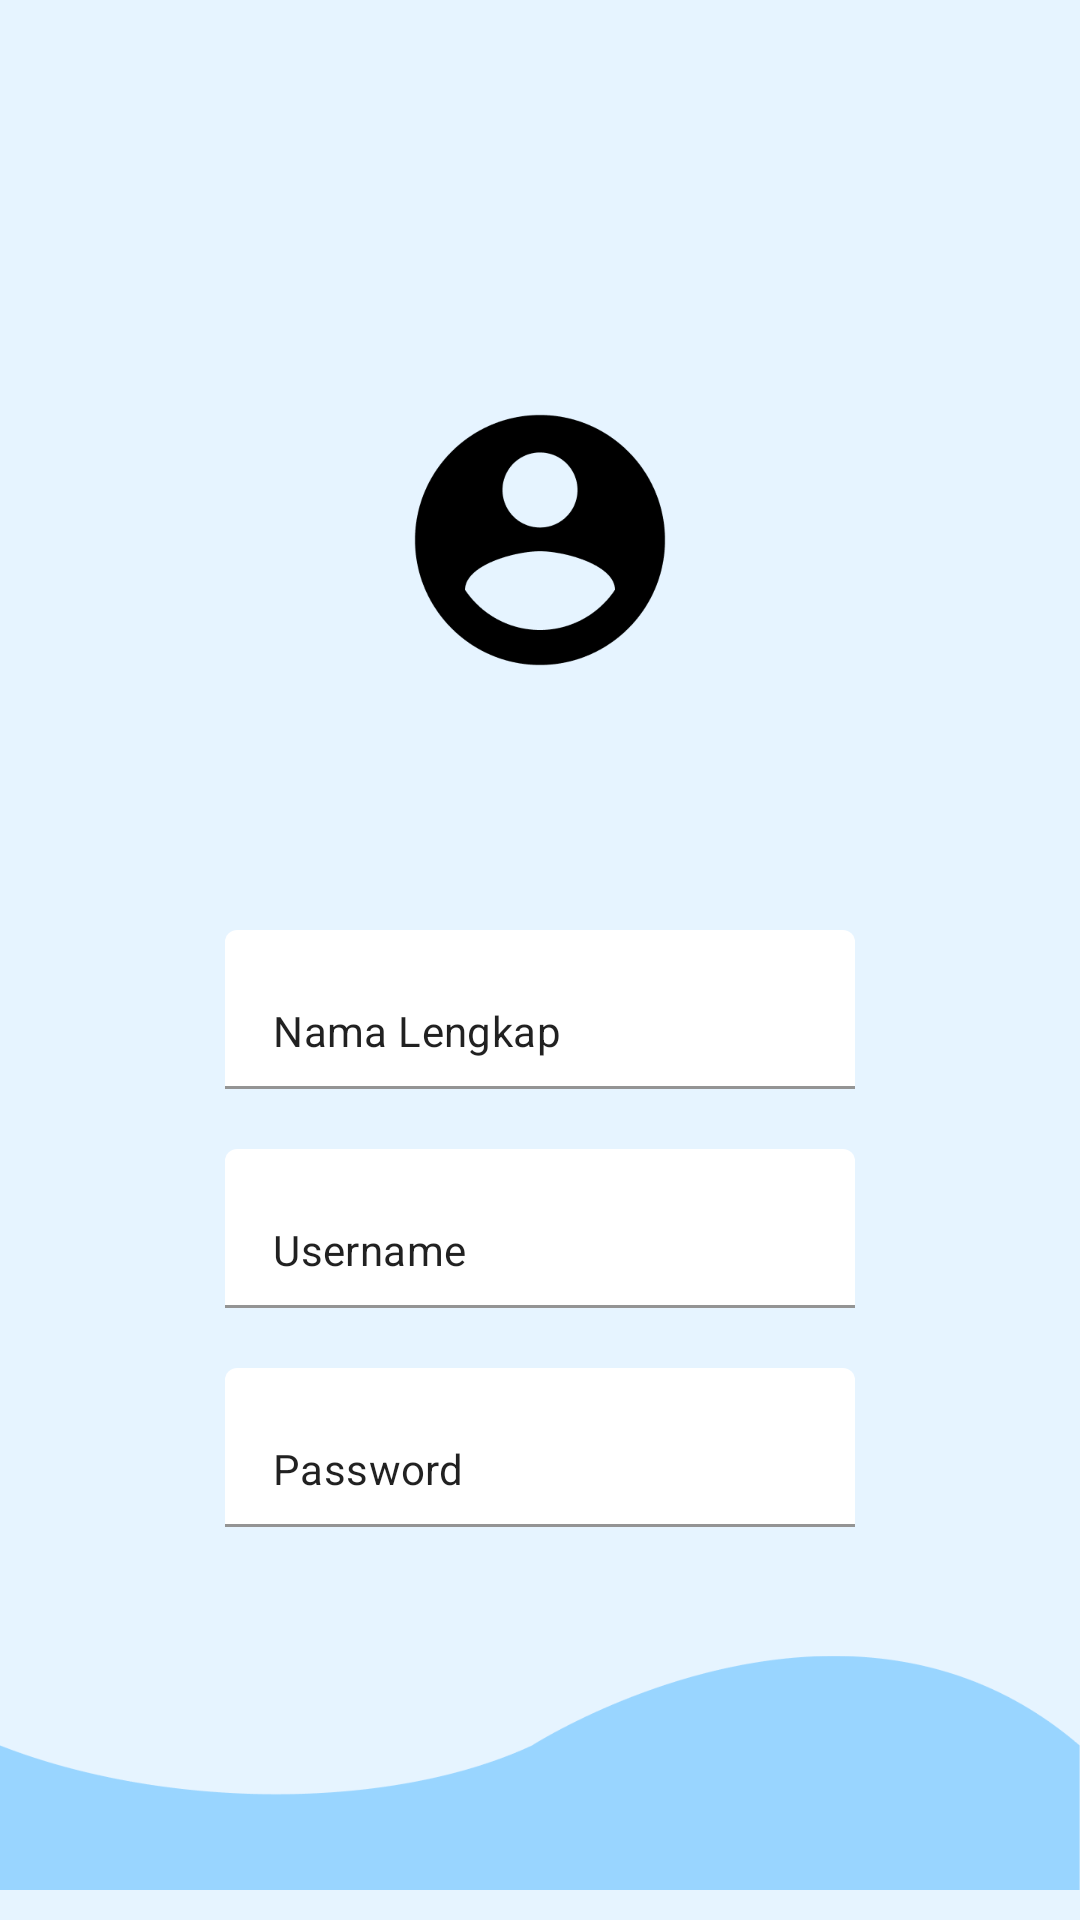

Layout XML and referenced resources for this Android screen:
<!-- AndroidManifest.xml: application theme Theme.CariMahasiswa -->
<!-- res/layout/activity_account.xml -->
<?xml version="1.0" encoding="utf-8"?>
<androidx.constraintlayout.widget.ConstraintLayout xmlns:android="http://schemas.android.com/apk/res/android"
    xmlns:app="http://schemas.android.com/apk/res-auto"
    xmlns:tools="http://schemas.android.com/tools"
    android:layout_width="450dp"
    android:layout_height="800dp"
    android:background="@color/PrimaryBlue"
    tools:context=".AccountActivity">

    <ImageButton
        android:id="@+id/backImageButton"
        android:layout_width="50dp"
        android:layout_height="50dp"
        android:layout_marginTop="3dp"
        android:background="@drawable/back"
        app:layout_constraintStart_toStartOf="parent"
        app:layout_constraintTop_toTopOf="parent" />

    <ImageView
        android:id="@+id/accountImageView"
        android:layout_width="100dp"
        android:layout_height="100dp"
        android:layout_marginTop="130dp"
        android:src="@drawable/account"
        app:layout_constraintEnd_toEndOf="parent"
        app:layout_constraintStart_toStartOf="parent"
        app:layout_constraintTop_toTopOf="parent" />

    <LinearLayout
        android:id="@+id/layoutRegister"
        android:layout_width="match_parent"
        android:layout_height="wrap_content"
        android:layout_marginTop="80dp"
        android:layout_marginHorizontal="75dp"
        app:layout_constraintTop_toBottomOf="@id/accountImageView"
        app:layout_constraintEnd_toEndOf="parent"
        app:layout_constraintStart_toStartOf="parent"
        android:orientation="vertical">

        <com.google.android.material.textfield.TextInputLayout
            style="@style/Widget.MaterialComponents.TextInputLayout.FilledBox"
            android:layout_width="match_parent"
            android:layout_height="wrap_content"
            app:boxBackgroundColor="@color/white"
            app:boxStrokeColor="@color/SecondaryBlue"
            app:hintTextColor="@color/SecondaryBlue">

            <com.google.android.material.textfield.TextInputEditText
                android:layout_width="match_parent"
                android:layout_height="wrap_content"
                android:focusable="false"
                android:clickable="false"
                android:cursorVisible="false"
                android:focusableInTouchMode="false"
                android:text="Nama Lengkap"
                android:textSize="14sp"/>

        </com.google.android.material.textfield.TextInputLayout>

        <com.google.android.material.textfield.TextInputLayout
            style="@style/Widget.MaterialComponents.TextInputLayout.FilledBox"
            android:layout_width="match_parent"
            android:layout_height="wrap_content"
            android:layout_marginTop="20dp"
            app:boxBackgroundColor="@color/white"
            app:boxStrokeColor="@color/SecondaryBlue"
            app:hintTextColor="@color/SecondaryBlue">

            <com.google.android.material.textfield.TextInputEditText
                android:layout_width="match_parent"
                android:layout_height="wrap_content"
                android:focusable="false"
                android:clickable="false"
                android:cursorVisible="false"
                android:focusableInTouchMode="false"
                android:text="Username"
                android:textSize="14sp"/>

        </com.google.android.material.textfield.TextInputLayout>

        <com.google.android.material.textfield.TextInputLayout
            style="@style/Widget.MaterialComponents.TextInputLayout.FilledBox"
            android:layout_width="match_parent"
            android:layout_height="wrap_content"
            android:layout_marginTop="20dp"
            app:boxBackgroundColor="@color/white"
            app:boxStrokeColor="@color/SecondaryBlue"
            app:hintTextColor="@color/SecondaryBlue">

            <com.google.android.material.textfield.TextInputEditText
                android:layout_width="match_parent"
                android:layout_height="wrap_content"
                android:focusable="false"
                android:clickable="false"
                android:cursorVisible="false"
                android:focusableInTouchMode="false"
                android:text="Password"
                android:textSize="14sp"/>

        </com.google.android.material.textfield.TextInputLayout>

    </LinearLayout>

    <ImageView
        android:id="@+id/loginView2"
        android:layout_width="match_parent"
        android:layout_height="98dp"
        android:src="@drawable/loginview2"
        app:layout_constraintBottom_toBottomOf="parent"
        app:layout_constraintEnd_toEndOf="parent"
        app:layout_constraintStart_toStartOf="parent"/>

</androidx.constraintlayout.widget.ConstraintLayout>
<!-- resources referenced by this layout -->
<resources>
  <color name="PrimaryBlue">#E6F4FF</color>
  <color name="SecondaryBlue">#33AAFF</color>
  <color name="white">#FFFFFFFF</color>
  <!-- drawable account: png bitmap (drawable, 6492 bytes) -->
  <!-- drawable loginview2: png bitmap (drawable, 6231 bytes) -->
  <style name="Theme.CariMahasiswa" parent="Theme.MaterialComponents.DayNight.NoActionBar">
          
          <item name="colorPrimary">@color/purple_500</item>
          <item name="colorPrimaryVariant">@color/purple_700</item>
          <item name="colorOnPrimary">@color/white</item>
          
          <item name="colorSecondary">@color/teal_200</item>
          <item name="colorSecondaryVariant">@color/teal_700</item>
          <item name="colorOnSecondary">@color/black</item>
          
          <item name="android:statusBarColor">?attr/colorPrimaryVariant</item>
          
  
      </style>
  <color name="purple_500">#FF6200EE</color>
  <color name="purple_700">#FF3700B3</color>
  <color name="teal_200">#FF03DAC5</color>
  <color name="teal_700">#FF018786</color>
  <color name="black">#FF000000</color>
</resources>
